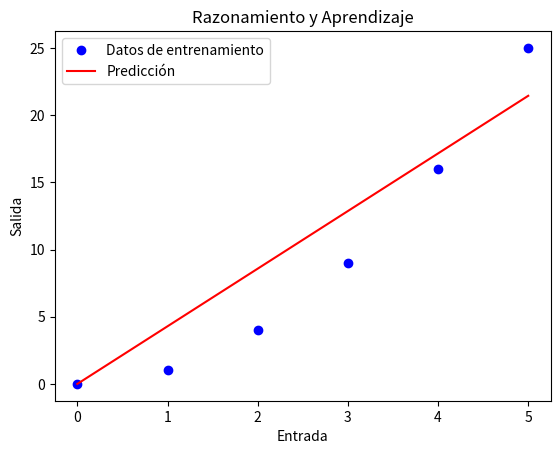

Here is the Python script that generated this plot:
# [redacted]
# [redacted]
#Grupo: 6E1
#Practica: 43/59 Tipos de Razonamiento y Aprendizaje

import matplotlib.pyplot as plt

# Definimos los datos de entrada
entradas = [0, 1, 2, 3, 4, 5]
salidas = [0, 1, 4, 9, 16, 25]

# Creamos una función para el razonamiento y aprendizaje
def razonamiento_aprendizaje(entradas, salidas):
    # Inicializamos los pesos
    peso = 0.5
    # Inicializamos la tasa de aprendizaje
    tasa_aprendizaje = 0.01
    # Inicializamos el número de iteraciones
    iteraciones = 50

    # Iteramos para ajustar los pesos
    for _ in range(iteraciones):
        for entrada, salida in zip(entradas, salidas):
            # Calculamos la predicción
            prediccion = entrada * peso
            # Calculamos el error
            error = (prediccion - salida) ** 2
            # Ajustamos el peso
            peso -= (prediccion - salida) * entrada * tasa_aprendizaje

    return peso

# Calculamos el peso optimizado
peso_optimizado = razonamiento_aprendizaje(entradas, salidas)

# Creamos una función para visualizar los resultados
def visualizar_resultados(entradas, salidas, peso_optimizado):
    # Creamos una figura y ejes
    fig, ax = plt.subplots()
    # Graficamos los datos de entrada y salida
    ax.plot(entradas, salidas, 'bo', label='Datos de entrenamiento')
    # Graficamos la línea de predicción
    ax.plot(entradas, [x * peso_optimizado for x in entradas], 'r-', label='Predicción')
    # Etiquetas de los ejes
    ax.set_xlabel('Entrada')
    ax.set_ylabel('Salida')
    # Título de la gráfica
    ax.set_title('Razonamiento y Aprendizaje')
    # Leyenda
    ax.legend()
    # Mostramos la gráfica
    plt.show()

# Visualizamos los resultados
visualizar_resultados(entradas, salidas, peso_optimizado)
